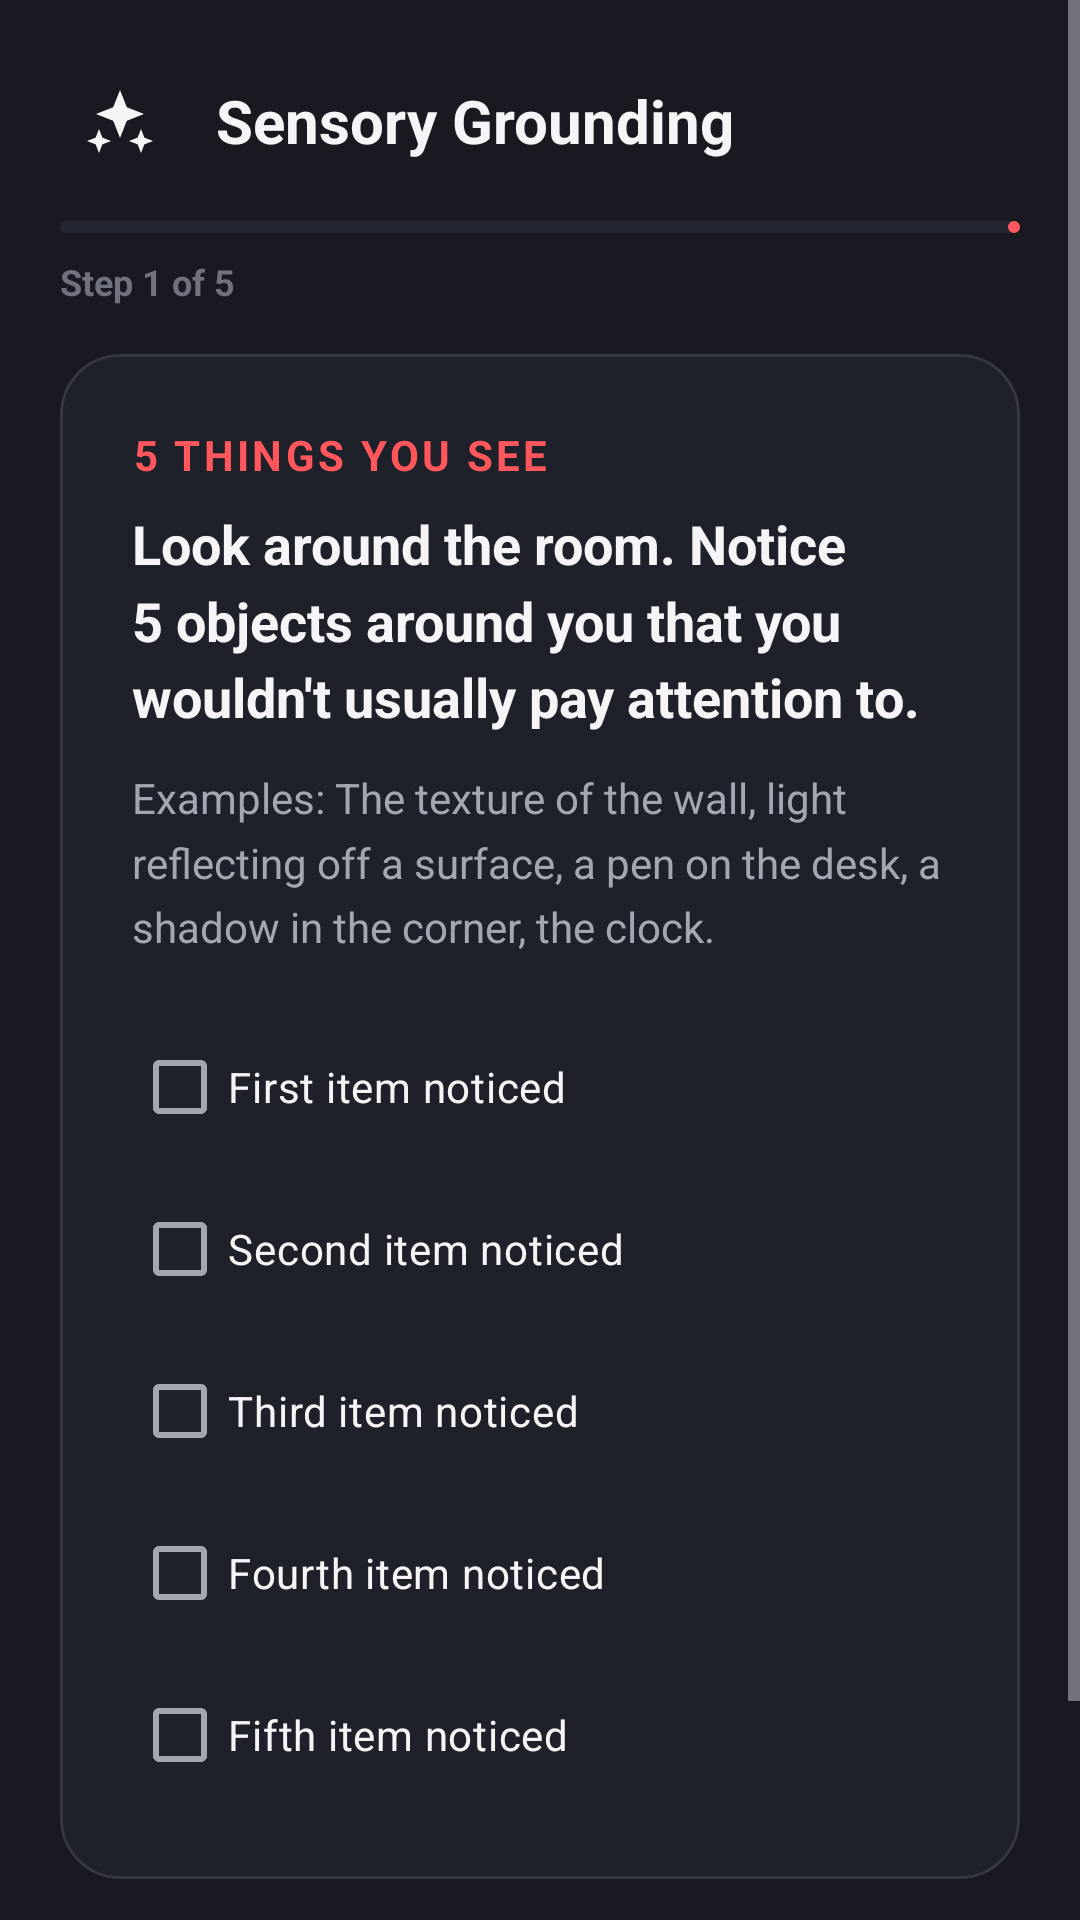

The Android layout XML behind this screen, and the referenced resources:
<!-- AndroidManifest.xml: application theme Theme.MindGuardAI -->
<!-- res/layout/fragment_grounding.xml -->
<?xml version="1.0" encoding="utf-8"?>
<ScrollView
    xmlns:android="http://schemas.android.com/apk/res/android"
    xmlns:app="http://schemas.android.com/apk/res-auto"
    android:layout_width="match_parent"
    android:layout_height="match_parent"
    android:fillViewport="true"
    android:background="@color/background_light">

    <androidx.constraintlayout.widget.ConstraintLayout
        android:layout_width="match_parent"
        android:layout_height="wrap_content"
        android:padding="20dp">

        
        <ImageButton
            android:id="@+id/btnBack"
            android:layout_width="40dp"
            android:layout_height="40dp"
            android:background="?attr/selectableItemBackgroundBorderless"
            android:src="@drawable/ic_sparkle"
            app:tint="@color/text_primary"
            app:layout_constraintStart_toStartOf="parent"
            app:layout_constraintTop_toTopOf="parent" />

        <TextView
            android:id="@+id/tvTitle"
            android:layout_width="0dp"
            android:layout_height="wrap_content"
            android:layout_marginStart="12dp"
            android:text="Sensory Grounding"
            android:textColor="@color/text_primary"
            android:textSize="20sp"
            android:textStyle="bold"
            app:layout_constraintStart_toEndOf="@+id/btnBack"
            app:layout_constraintTop_toTopOf="@+id/btnBack"
            app:layout_constraintBottom_toBottomOf="@+id/btnBack"
            app:layout_constraintEnd_toEndOf="parent" />

        
        <com.google.android.material.progressindicator.LinearProgressIndicator
            android:id="@+id/progressGrounding"
            android:layout_width="match_parent"
            android:layout_height="6dp"
            android:layout_marginTop="20dp"
            android:progress="20"
            app:trackCornerRadius="3dp"
            app:trackColor="@color/surface_2"
            app:indicatorColor="@color/primary"
            app:layout_constraintTop_toBottomOf="@+id/tvTitle" />

        <TextView
            android:id="@+id/tvStepIndicator"
            android:layout_width="wrap_content"
            android:layout_height="wrap_content"
            android:layout_marginTop="8dp"
            android:text="Step 1 of 5"
            android:textColor="@color/text_muted"
            android:textSize="12sp"
            android:textStyle="bold"
            app:layout_constraintStart_toStartOf="parent"
            app:layout_constraintTop_toBottomOf="@+id/progressGrounding" />

        
        <com.google.android.material.card.MaterialCardView
            android:id="@+id/cardStepContent"
            android:layout_width="match_parent"
            android:layout_height="wrap_content"
            android:layout_marginTop="16dp"
            app:cardCornerRadius="20dp"
            app:cardElevation="0dp"
            app:strokeWidth="1dp"
            app:strokeColor="@color/card_border"
            app:cardBackgroundColor="@color/surface_light"
            app:layout_constraintTop_toBottomOf="@+id/tvStepIndicator">

            <LinearLayout
                android:layout_width="match_parent"
                android:layout_height="wrap_content"
                android:orientation="vertical"
                android:padding="24dp">

                <TextView
                    android:id="@+id/tvSenseCategory"
                    android:layout_width="wrap_content"
                    android:layout_height="wrap_content"
                    android:text="5 THINGS YOU SEE"
                    android:textColor="@color/primary"
                    android:textSize="14sp"
                    android:textStyle="bold"
                    android:letterSpacing="0.08" />

                <TextView
                    android:id="@+id/tvStepInstruction"
                    android:layout_width="match_parent"
                    android:layout_height="wrap_content"
                    android:layout_marginTop="8dp"
                    android:text="Look around the room. Notice 5 objects around you that you wouldn't usually pay attention to."
                    android:textColor="@color/text_primary"
                    android:textSize="18sp"
                    android:textStyle="bold"
                    android:lineSpacingMultiplier="1.2" />

                <TextView
                    android:id="@+id/tvStepExamples"
                    android:layout_width="match_parent"
                    android:layout_height="wrap_content"
                    android:layout_marginTop="12dp"
                    android:text="Examples: The texture of the wall, light reflecting off a surface, a pen on the desk, a shadow in the corner, the clock."
                    android:textColor="@color/text_secondary"
                    android:textSize="14sp"
                    android:lineSpacingMultiplier="1.3" />

                <LinearLayout
                    android:id="@+id/llCheckboxes"
                    android:layout_width="match_parent"
                    android:layout_height="wrap_content"
                    android:layout_marginTop="20dp"
                    android:orientation="vertical">

                    <CheckBox
                        android:id="@+id/cbItem1"
                        android:layout_width="match_parent"
                        android:layout_height="wrap_content"
                        android:text="First item noticed"
                        android:textColor="@color/text_primary"
                        android:buttonTint="@color/primary" />

                    <CheckBox
                        android:id="@+id/cbItem2"
                        android:layout_width="match_parent"
                        android:layout_height="wrap_content"
                        android:layout_marginTop="6dp"
                        android:text="Second item noticed"
                        android:textColor="@color/text_primary"
                        android:buttonTint="@color/primary" />

                    <CheckBox
                        android:id="@+id/cbItem3"
                        android:layout_width="match_parent"
                        android:layout_height="wrap_content"
                        android:layout_marginTop="6dp"
                        android:text="Third item noticed"
                        android:textColor="@color/text_primary"
                        android:buttonTint="@color/primary" />

                    <CheckBox
                        android:id="@+id/cbItem4"
                        android:layout_width="match_parent"
                        android:layout_height="wrap_content"
                        android:layout_marginTop="6dp"
                        android:text="Fourth item noticed"
                        android:textColor="@color/text_primary"
                        android:buttonTint="@color/primary" />

                    <CheckBox
                        android:id="@+id/cbItem5"
                        android:layout_width="match_parent"
                        android:layout_height="wrap_content"
                        android:layout_marginTop="6dp"
                        android:text="Fifth item noticed"
                        android:textColor="@color/text_primary"
                        android:buttonTint="@color/primary" />
                </LinearLayout>
            </LinearLayout>
        </com.google.android.material.card.MaterialCardView>

        
        <LinearLayout
            android:id="@+id/llNavButtons"
            android:layout_width="match_parent"
            android:layout_height="wrap_content"
            android:layout_marginTop="24dp"
            android:orientation="horizontal"
            app:layout_constraintTop_toBottomOf="@+id/cardStepContent">

            <com.google.android.material.button.MaterialButton
                android:id="@+id/btnPrevStep"
                android:layout_width="0dp"
                android:layout_height="52dp"
                android:layout_weight="1"
                android:layout_marginEnd="8dp"
                android:text="Previous"
                android:textAllCaps="false"
                android:textColor="@color/text_secondary"
                app:cornerRadius="16dp"
                app:strokeWidth="1dp"
                app:strokeColor="@color/card_border"
                android:backgroundTint="@color/surface_2"
                android:visibility="gone" />

            <com.google.android.material.button.MaterialButton
                android:id="@+id/btnNextStep"
                android:layout_width="0dp"
                android:layout_height="52dp"
                android:layout_weight="2"
                android:layout_marginStart="8dp"
                android:text="Next Sense →"
                android:textAllCaps="false"
                android:textColor="@color/text_white"
                android:textStyle="bold"
                app:cornerRadius="16dp"
                android:backgroundTint="@color/primary" />
        </LinearLayout>

        
        <com.google.android.material.card.MaterialCardView
            android:id="@+id/cardCompletion"
            android:layout_width="match_parent"
            android:layout_height="wrap_content"
            android:layout_marginTop="16dp"
            android:visibility="gone"
            app:cardCornerRadius="20dp"
            app:cardElevation="0dp"
            app:strokeWidth="1dp"
            app:strokeColor="@color/success"
            app:cardBackgroundColor="@color/surface_light"
            app:layout_constraintTop_toBottomOf="@+id/tvStepIndicator">

            <LinearLayout
                android:layout_width="match_parent"
                android:layout_height="wrap_content"
                android:orientation="vertical"
                android:gravity="center"
                android:padding="28dp">

                <ImageView
                    android:layout_width="60dp"
                    android:layout_height="60dp"
                    android:src="@drawable/ic_shield_check"
                    app:tint="@color/success" />

                <TextView
                    android:layout_width="wrap_content"
                    android:layout_height="wrap_content"
                    android:layout_marginTop="16dp"
                    android:text="Grounding Complete"
                    android:textColor="@color/text_primary"
                    android:textSize="22sp"
                    android:textStyle="bold" />

                <TextView
                    android:layout_width="match_parent"
                    android:layout_height="wrap_content"
                    android:layout_marginTop="8dp"
                    android:gravity="center"
                    android:text="You have anchored your awareness in the present reality. Take a deep breath and carry this calmness forward."
                    android:textColor="@color/text_secondary"
                    android:textSize="14sp"
                    android:lineSpacingMultiplier="1.3" />

                <com.google.android.material.button.MaterialButton
                    android:id="@+id/btnFinishGrounding"
                    android:layout_width="match_parent"
                    android:layout_height="52dp"
                    android:layout_marginTop="24dp"
                    android:text="Return to Calming Zone"
                    android:textAllCaps="false"
                    android:textColor="@color/text_white"
                    android:textStyle="bold"
                    app:cornerRadius="16dp"
                    android:backgroundTint="@color/primary" />
            </LinearLayout>
        </com.google.android.material.card.MaterialCardView>

    </androidx.constraintlayout.widget.ConstraintLayout>
</ScrollView>
<!-- resources referenced by this layout -->
<resources>
  <color name="background_light">#191921</color>
  <color name="card_border">#35383F</color>
  <color name="primary">#FF575C</color>
  <color name="success">#4FD18B</color>
  <color name="surface_2">#242732</color>
  <color name="surface_light">#1E212A</color>
  <color name="text_muted">#70737D</color>
  <color name="text_primary">#F5F5F7</color>
  <color name="text_secondary">#A5A7B0</color>
  <color name="text_white">#FFFFFF</color>
  <!-- drawable ic_shield_check (drawable) -->
  <vector xmlns:android="http://schemas.android.com/apk/res/android"
      android:width="24dp"
      android:height="24dp"
      android:viewportWidth="24"
      android:viewportHeight="24">
    <path
        android:fillColor="#FF575C"
        android:pathData="M12,1L3,5v6c0,5.55 3.84,10.74 9,12c5.16,-1.26 9,-6.45 9,-12V5L12,1zM10,15.5l-3.5,-3.5l1.41,-1.41L10,12.67l6.09,-6.09L17.5,8L10,15.5z"/>
  </vector>
  <!-- drawable ic_sparkle (drawable) -->
  <vector xmlns:android="http://schemas.android.com/apk/res/android"
      android:width="24dp"
      android:height="24dp"
      android:viewportWidth="24"
      android:viewportHeight="24">
      <path
          android:fillColor="@color/primary"
          android:pathData="M12,2L14.26,7.74L20,10L14.26,12.26L12,18L9.74,12.26L4,10L9.74,7.74L12,2M19,15L20.13,17.87L23,19L20.13,20.13L19,23L17.87,20.13L15,19L17.87,17.87L19,15M5,15L6.13,17.87L9,19L6.13,20.13L5,23L3.87,20.13L1,19L3.87,17.87L5,15Z" />
  </vector>
  <style name="Theme.MindGuardAI" parent="Theme.Material3.Dark.NoActionBar">
          
          <item name="colorPrimary">@color/primary</item>
          <item name="colorOnPrimary">@color/text_white</item>
          <item name="colorPrimaryContainer">@color/primary_container</item>
          <item name="colorOnPrimaryContainer">@color/primary_soft</item>
  
          
          <item name="android:colorBackground">@color/background_light</item>
          <item name="colorSurface">@color/surface_light</item>
          <item name="colorSurfaceVariant">@color/surface_2</item>
          <item name="colorOnSurface">@color/text_primary</item>
          <item name="colorOnSurfaceVariant">@color/text_secondary</item>
  
          
          <item name="android:statusBarColor">@color/background_light</item>
          <item name="android:navigationBarColor">@color/background_light</item>
          <item name="android:windowLightStatusBar">false</item>
          <item name="android:windowLightNavigationBar">false</item>
      </style>
  <color name="primary_container">#2C1F24</color>
  <color name="primary_soft">#FF777B</color>
</resources>
